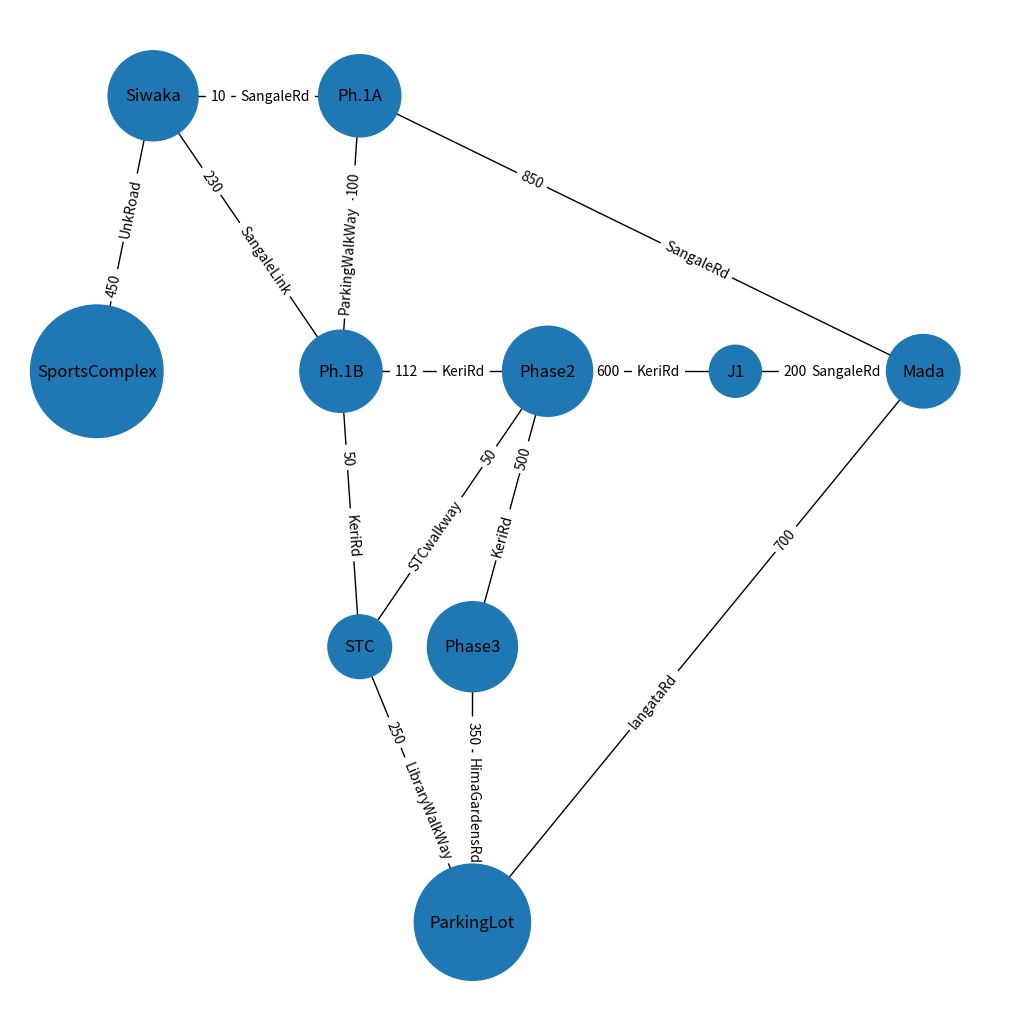

Write the Python code that produced this figure.
# importing networkx
import networkx as nx
# importing matplotlib.pyplot
import matplotlib.pyplot as plt

from matplotlib.pyplot import figure
figure(figsize=(10, 10), dpi=80)

g = nx.Graph()

g.add_node("SportsComplex", pos=(-8, 12))
g.add_node("Siwaka", pos=(-5, 18))
g.add_node("Ph.1A", pos=(6, 18))
g.add_node("Ph.1B", pos=(5, 12))
g.add_node("Phase2", pos=(16, 12))
g.add_node("J1", pos=(26, 12))
g.add_node("Mada", pos=(36, 12))
g.add_node("STC", pos=(6, 6))
g.add_node("Phase3", pos=(12, 6))
g.add_node("ParkingLot", pos=(12, 0))

g.add_edge("SportsComplex", "Siwaka", weight=450, label="UnkRoad")
g.add_edge("Siwaka", "Ph.1A", weight=10, label="SangaleRd")
g.add_edge("Siwaka", "Ph.1B", weight=230, label="SangaleLink")
g.add_edge("Ph.1A", "Mada", weight=850, label="SangaleRd")
g.add_edge("Ph.1A", "Ph.1B", weight=100, label="ParkingWalkWay")
g.add_edge("Ph.1B", "Phase2", weight=112, label="KeriRd")
g.add_edge("Ph.1B", "STC", weight=50, label="KeriRd")
g.add_edge("Phase2", "J1", weight=600, label="KeriRd")
g.add_edge("Phase2", "STC", weight=50, label="STCwalkway")
g.add_edge("Phase2", "Phase3", weight=500, label="KeriRd")
g.add_edge("J1", "Mada", weight=200, label="SangaleRd")
g.add_edge("Mada", "ParkingLot", weight=700, label="langataRd")
g.add_edge("STC", "ParkingLot", weight=250, label="LibraryWalkWay")
g.add_edge("Phase3", "ParkingLot", weight=350, label="HimaGardensRd")


pos = nx.get_node_attributes(g, 'pos')
nx.draw(g, pos, with_labels=1)
#
labels = nx.get_edge_attributes(g, 'label')
weights = nx.get_edge_attributes(g, 'weight')
nx.draw_networkx_edge_labels(g, pos, edge_labels=labels, label_pos=0.6)
nx.draw_networkx_edge_labels(g, pos, edge_labels=weights, label_pos=0.3)
nx.draw_networkx_nodes(g, pos, node_size=[len(v) * 700 for v in g.nodes()],)
